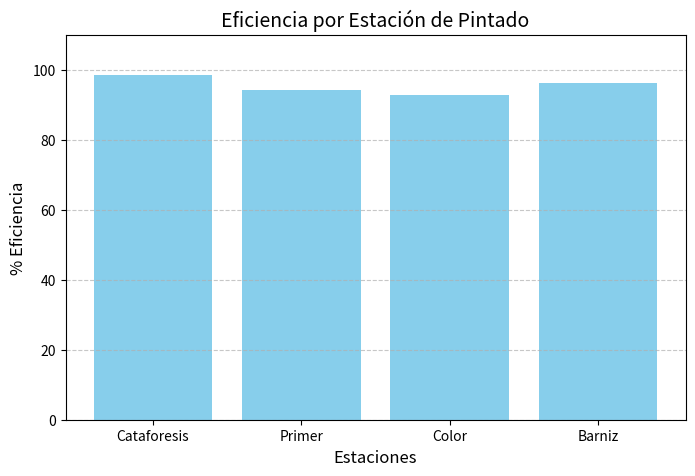

Write Python code to recreate this figure.
import pandas as pd
import matplotlib.pyplot as plt

# 1. Los datos del proceso
datos = {
    'Estación': ['Cataforesis', 'Primer', 'Color', 'Barniz'],
    'Eficiencia': [98.5, 94.2, 92.8, 96.1]
}

df = pd.DataFrame(datos)

# 2. Creamos el gráfico
plt.figure(figsize=(8, 5)) # Tamaño de la ventana
plt.bar(df['Estación'], df['Eficiencia'], color='skyblue')

# 3. Decoración (Modo Reporte)
plt.title('Eficiencia por Estación de Pintado', fontsize=14)
plt.xlabel('Estaciones', fontsize=12)
plt.ylabel('% Eficiencia', fontsize=12)
plt.ylim(0, 110) # Para que la escala sea de 0 a 110
plt.grid(axis='y', linestyle='--', alpha=0.7)

# 4. Mostrar el gráfico
plt.show()
